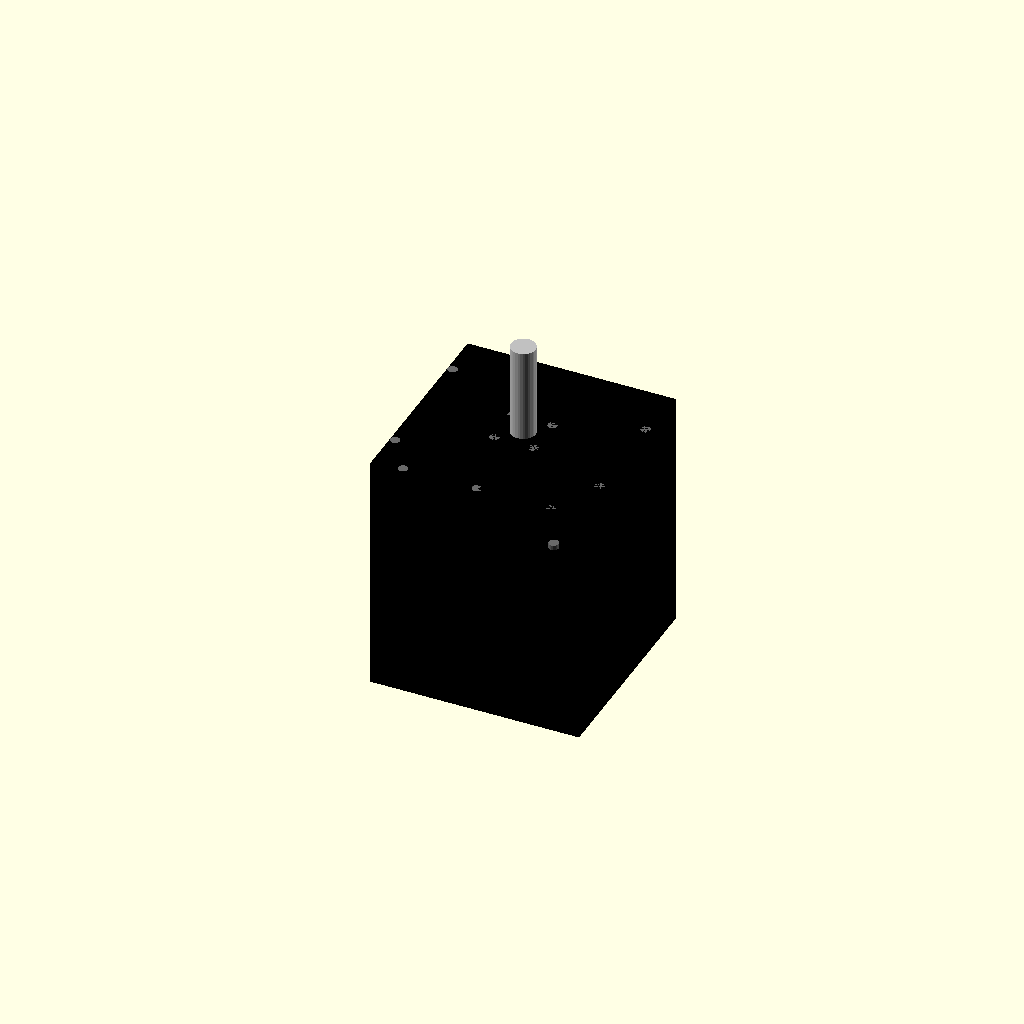
Cell 1: the model at its default parameters.
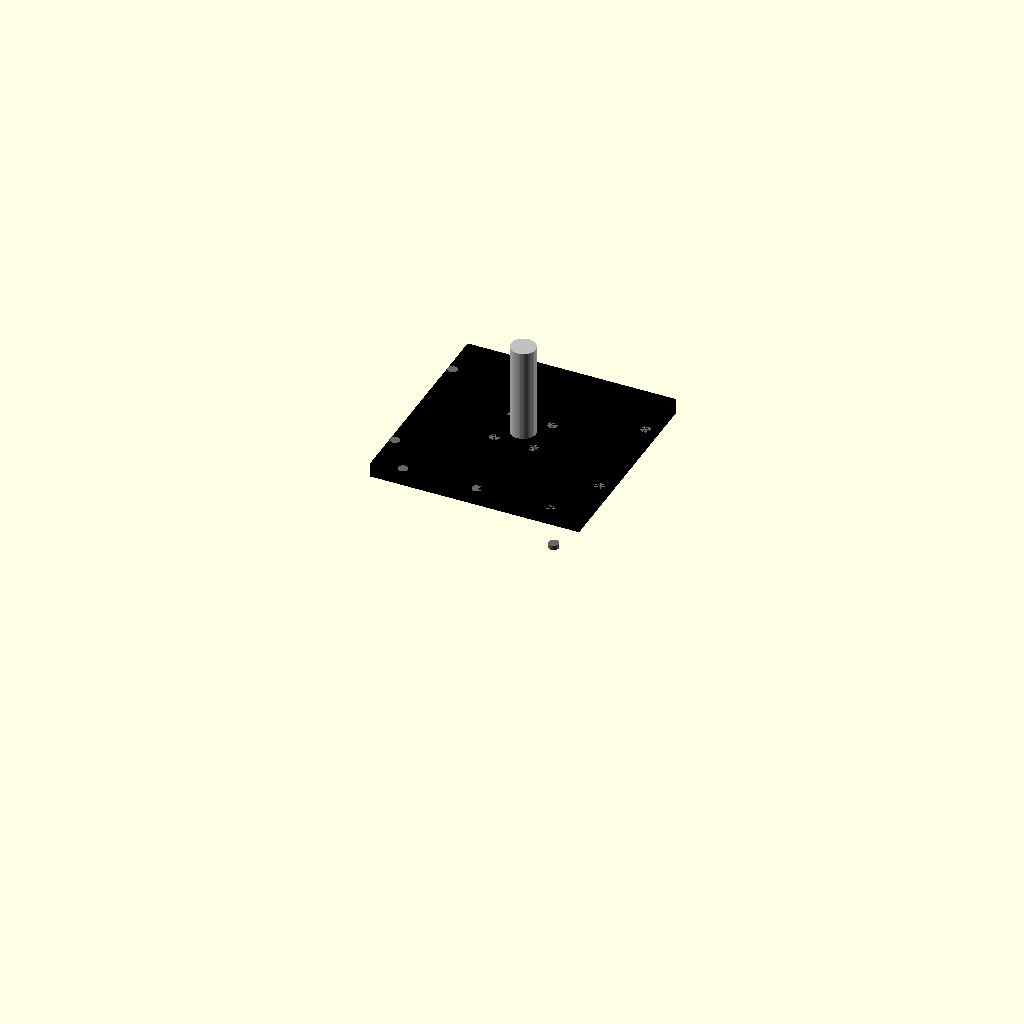
Cell 2: body_length = 0.1 (everything else at default).
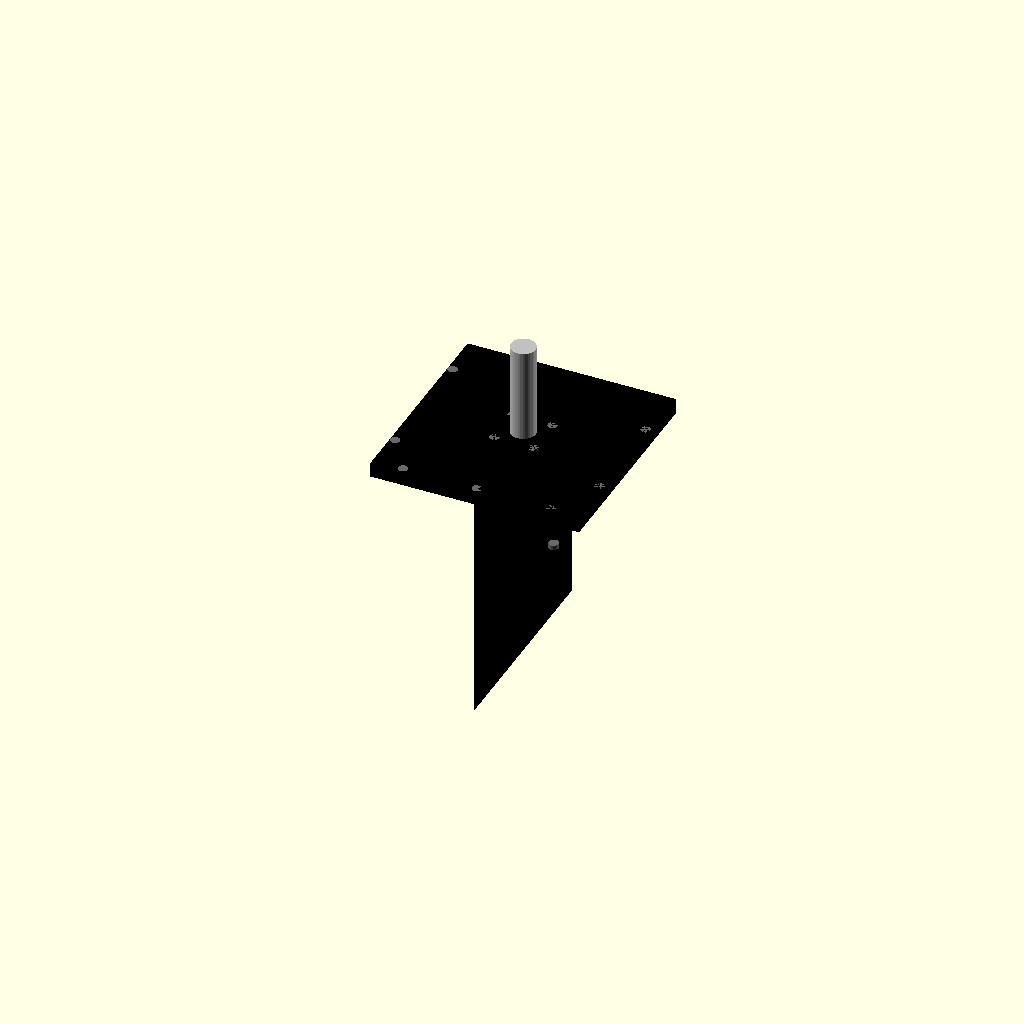
Cell 3: the same model with body_width = 0.1.
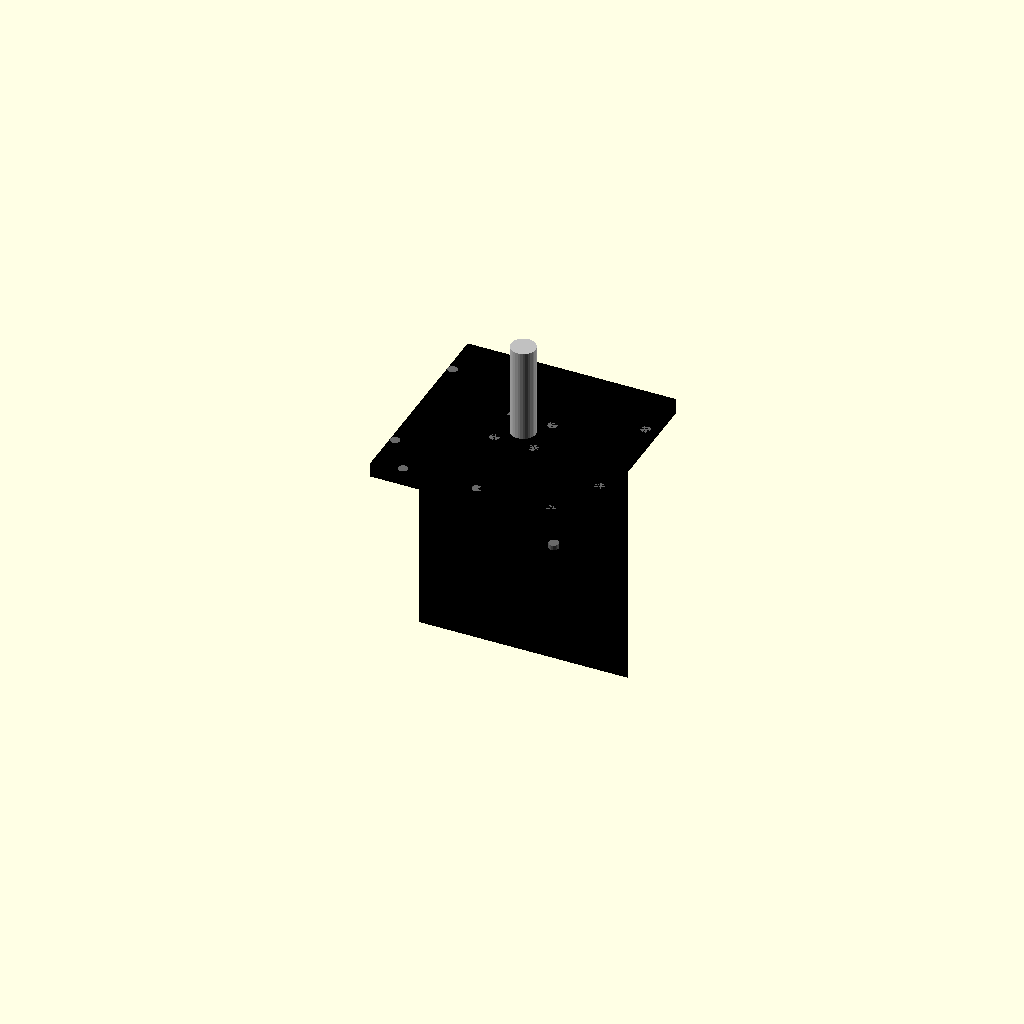
Cell 4 — body_height set to 0.1, the other parameters unchanged.
All cells are drawn from one camera (rotation 55°, 0°, 25°, orthographic, colour scheme Cornfield), so only the parameter changes between them.
The OpenSCAD source (results/nopscadlib/ablations/no_recovery/scad/stepper_motor__NEMA17_47L80.scad):
// Parameters
face_width = 42.3; //[21.15:84.6:0.1]
face_thickness = 3.0; //[1.5:6.0:0.1]
body_length = 47.0; //[23.5:94.0:0.1]
body_width = 42.3; //[21.15:84.6:0.1]
body_height = 42.3; //[21.15:84.6:0.1]
shaft_diameter = 5.0; //[2.5:10.0:0.1]
shaft_length = 20.0; //[10.0:40.0:0.1]
mount_hole_spacing = 31.0; //[15.5:62.0:0.1]
mount_hole_diameter = 3.5; //[2.0:6.0:0.1]
mount_hole_overcut = 1.0; //[0.5:3.0:0.1]
overlap = 1.0; //[0.5:2.0:0.1]
pattern_marker_diameter = 2.0; //[1.0:6.0:0.1]
pattern_marker_height = 1.0; //[0.5:5.0:0.1]
ttrack_length = 60.0; //[30.0:120.0:0.1]
ttrack_screw_pitch = 20.0; //[10.0:40.0:0.1]
ttrack_insert_hole_count = 3; //[1:10:1]
rail_hole_spacing = 25.0; //[12.5:50.0:0.1]
grill_hole_spacing = 8.0; //[4.0:16.0:0.1]

// Motor Shaft
module motor_shaft() {
  color("Silver") {
    translate([0, 0, face_thickness/2 + shaft_length/2 - overlap])
      cylinder(h=shaft_length, r=shaft_diameter/2, center=true, $fn=32);
  }
}

// Ttrack Hole Positions
module ttrack_hole_positions() {
  color("DimGray") {
    for (i = [1:ttrack_insert_hole_count]) {
      translate([face_width/2 - pattern_marker_diameter/2, 
                 ttrack_length/2 - (i * ttrack_screw_pitch), 
                 face_thickness/2 - pattern_marker_height/2])
        cylinder(h=pattern_marker_height, r=pattern_marker_diameter/2, center=true, $fn=16);
    }
  }
}

// Ttrack Insert Hole Positions
module ttrack_insert_hole_positions() {
  color("DimGray") {
    for (i = [1:ttrack_insert_hole_count]) {
      translate([(ttrack_length/2) - (i * ttrack_length/(ttrack_insert_hole_count+1)), 
                 -face_width/2 + pattern_marker_diameter/2, 
                 face_thickness/2 - pattern_marker_height/2])
        cylinder(h=pattern_marker_height, r=pattern_marker_diameter/2, center=true, $fn=16);
    }
  }
}

// Rail Hole Positions
module rail_hole_positions() {
  color("DimGray") {
    translate([-face_width/2 + pattern_marker_diameter/2, 
               rail_hole_spacing/2, 
               face_thickness/2 - pattern_marker_height/2])
      cylinder(h=pattern_marker_height, r=pattern_marker_diameter/2, center=true, $fn=16);
    translate([-face_width/2 + pattern_marker_diameter/2, 
               -rail_hole_spacing/2, 
               face_thickness/2 - pattern_marker_height/2])
      cylinder(h=pattern_marker_height, r=pattern_marker_diameter/2, center=true, $fn=16);
  }
}

// Grill Hole Positions
module grill_hole_positions() {
  color("DimGray") {
    for (x = [-1, 1])
      for (y = [-1, 1])
        translate([x * grill_hole_spacing/2, 
                   y * grill_hole_spacing/2, 
                   face_thickness/2 - pattern_marker_height/2])
          cylinder(h=pattern_marker_height, r=pattern_marker_diameter/2, center=true, $fn=16);
  }
}

// Motor Body
module motor_body() {
  color("Black") {
    translate([0, 0, -(face_thickness/2 + body_length/2 - overlap)])
      cube([body_width, body_height, body_length], center=true);
  }
}

// Front Face with Mount Holes
module front_face_with_mount_holes() {
  color("Black") {
    difference() {
      translate([0, 0, 0])
        cube([face_width, face_width, face_thickness], center=true);
      for (x = [-1, 1])
        for (y = [-1, 1])
          translate([x * mount_hole_spacing/2, y * mount_hole_spacing/2, 0])
            cylinder(h=face_thickness + mount_hole_overcut, r=mount_hole_diameter/2, center=true, $fn=16);
    }
  }
}

// Assembly
module assembly() {
  motor_body();
  front_face_with_mount_holes();
  motor_shaft();
  ttrack_hole_positions();
  ttrack_insert_hole_positions();
  rail_hole_positions();
  grill_hole_positions();
}

assembly();
Parameter table extracted from the source (name, type, default, range or options):
face_width: number, default 42.3, range 0.1 to 21.15, step 84.6
face_thickness: number, default 3, range 0.1 to 1.5, step 6
body_length: number, default 47, range 0.1 to 23.5, step 94
body_width: number, default 42.3, range 0.1 to 21.15, step 84.6
body_height: number, default 42.3, range 0.1 to 21.15, step 84.6
shaft_diameter: number, default 5, range 0.1 to 2.5, step 10
shaft_length: number, default 20, range 0.1 to 10, step 40
mount_hole_spacing: number, default 31, range 0.1 to 15.5, step 62
mount_hole_diameter: number, default 3.5, range 0.1 to 2, step 6
mount_hole_overcut: number, default 1, range 0.1 to 0.5, step 3
overlap: number, default 1, range 0.1 to 0.5, step 2
pattern_marker_diameter: number, default 2, range 0.1 to 1, step 6
pattern_marker_height: number, default 1, range 0.1 to 0.5, step 5
ttrack_length: number, default 60, range 0.1 to 30, step 120
ttrack_screw_pitch: number, default 20, range 0.1 to 10, step 40
ttrack_insert_hole_count: number, default 3, range 1 to 1, step 10
rail_hole_spacing: number, default 25, range 0.1 to 12.5, step 50
grill_hole_spacing: number, default 8, range 0.1 to 4, step 16
